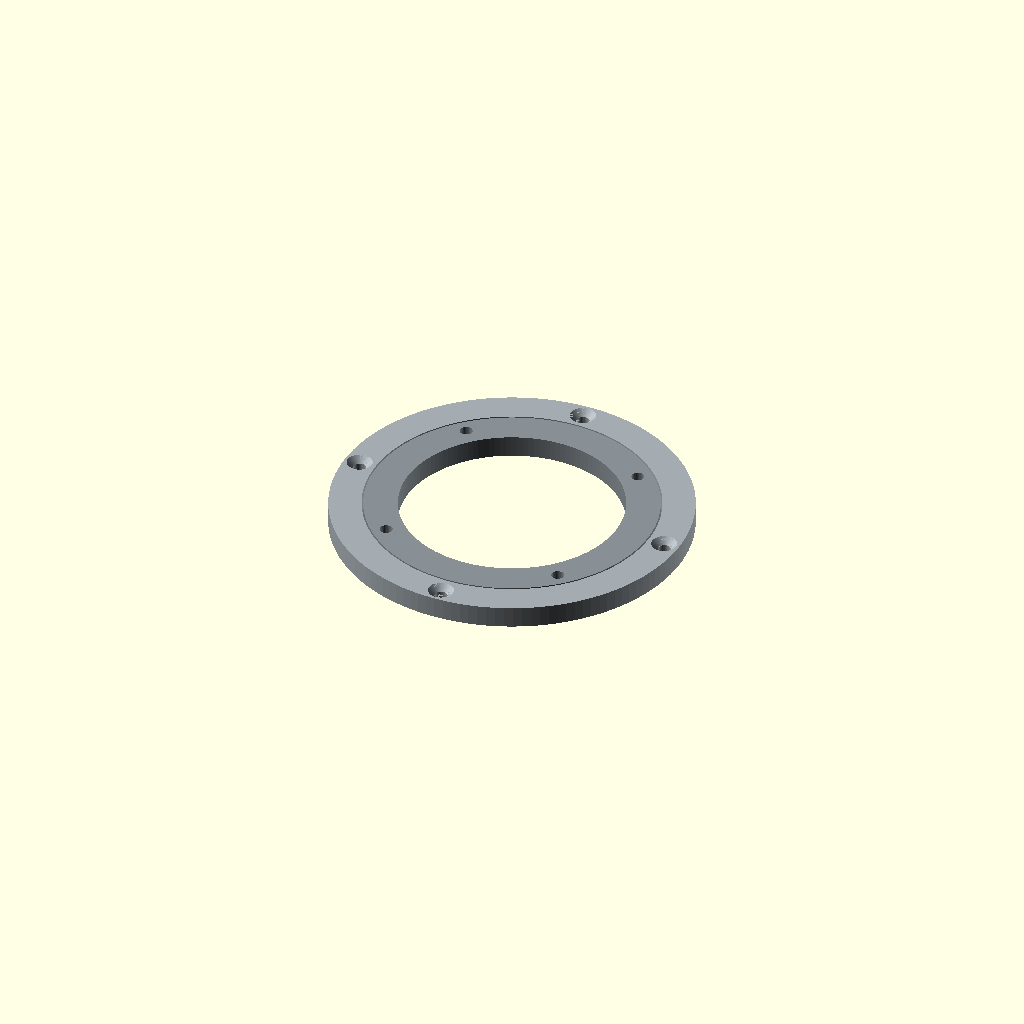
Cell 1: the model at its default parameters.
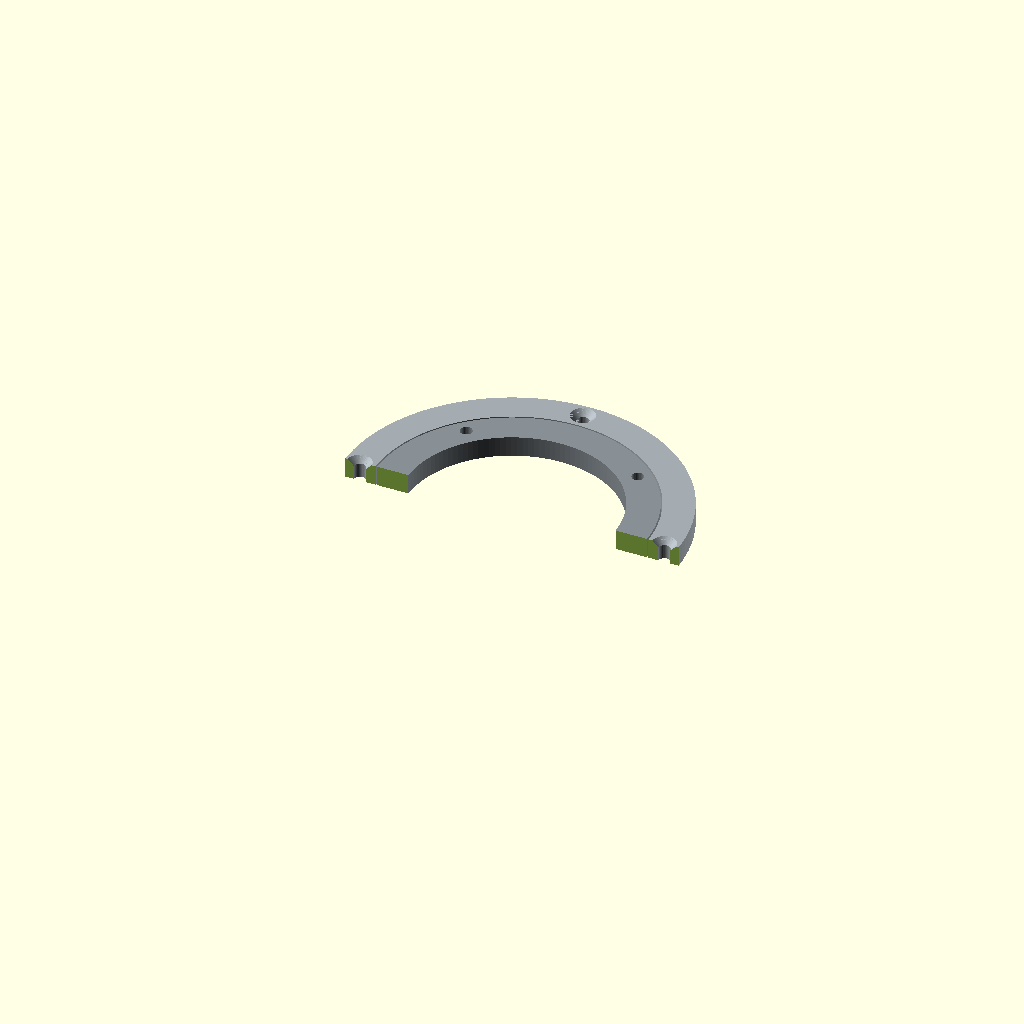
Cell 2: section_view = true (everything else at default).
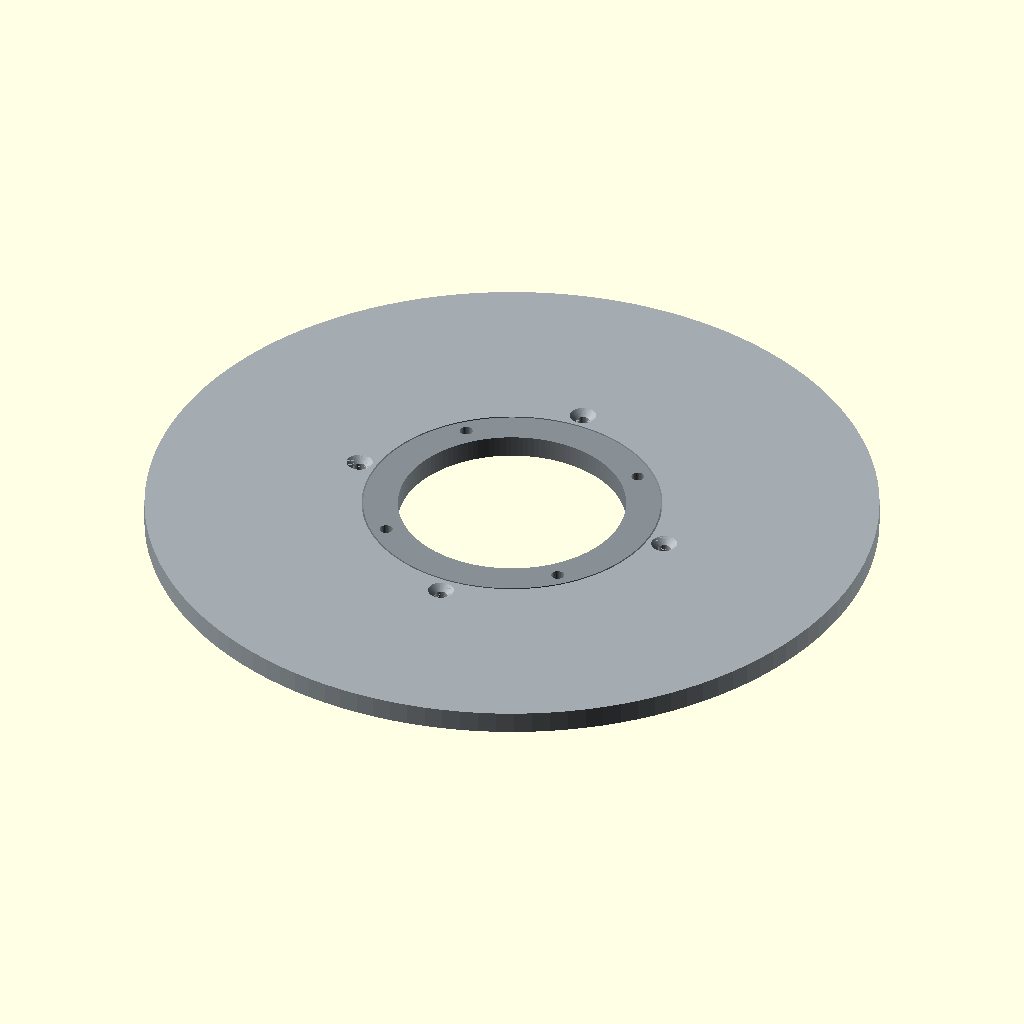
Cell 3: the same model with outer_diameter = 280.
One fixed orthographic camera (rotation 55°, 0°, 25°; colour scheme Cornfield) for every cell.
OpenSCAD source file cad/parts/turntable-bearing.scad:
// Salvaged lazy-susan bearing, from captures/2026-09-12-turntable.
// OD confirmed by hand in captures/README.md. Other values are estimates.
/* [Measured] */
outer_diameter = 140;
/* [Photo estimates - verify before fabrication] */
bore_diameter = 87;
race_diameter = 114;
race_gap = 0.6;
outer_hole_pcd = 128;
inner_hole_pcd = 102;
hole_diameter = 5;
countersink_diameter = 10;
countersink_depth = 2.5;
/* [Measured thickness] */
thickness = 8.5; // Confirmed by user.
/* [Display] */
inner_rotation = 45; // Relative hole pattern angle, independently rotating ring.
section_view = false;

function turntable_thickness() = thickness;
function turntable_od()        = outer_diameter;
function turntable_bore()      = bore_diameter;

module turntable_bearing(od=140,id=87,height=8.5,race=114,gap=0.6,
                        outer_pcd=128,inner_pcd=102,hole=5,
                        sink_d=10,sink_depth=2.5,angle=45,section=false) {
    assert(id>0 && id<race-gap && race+gap<od);
    assert(height>sink_depth && sink_depth>=0);
    assert(inner_pcd-hole>id && inner_pcd+hole<race-gap);
    assert(outer_pcd-sink_d>race+gap && outer_pcd+sink_d<od);
    difference() {
        union() {
            color([0.64,0.67,0.69]) difference() {
                cylinder(h=height,d=od,$fn=128);
                translate([0,0,-0.1]) cylinder(h=height+0.2,d=race+gap,$fn=128);
                for(a=[0:90:270]) rotate([0,0,a]) translate([outer_pcd/2,0,0]) {
                    translate([0,0,-0.1]) cylinder(h=height+0.2,d=hole,$fn=32);
                    translate([0,0,height-sink_depth])
                        cylinder(h=sink_depth+0.01,d1=hole,d2=sink_d,$fn=48);
                }
            }
            color([0.53,0.56,0.58]) rotate([0,0,angle]) difference() {
                cylinder(h=height,d=race-gap,$fn=128);
                translate([0,0,-0.1]) cylinder(h=height+0.2,d=id,$fn=128);
                for(a=[0:90:270]) rotate([0,0,a]) translate([inner_pcd/2,0,-0.1])
                    cylinder(h=height+0.2,d=hole,$fn=32);
            }
        }
        if(section) translate([-od,-od,-1]) cube([2*od,od,height+2]);
    }
}

// Two separated rings depict visible geometry only. Hidden raceways,
// balls and retaining features are unknown and intentionally unmodelled.
turntable_bearing(outer_diameter,bore_diameter,thickness,race_diameter,race_gap,
                  outer_hole_pcd,inner_hole_pcd,hole_diameter,
                  countersink_diameter,countersink_depth,inner_rotation,section_view);
Customizer parameters (derived from the source; name, type, default, range or options):
outer_diameter: number, default 140
bore_diameter: number, default 87
race_diameter: number, default 114
race_gap: number, default 0.6
outer_hole_pcd: number, default 128
inner_hole_pcd: number, default 102
hole_diameter: number, default 5
countersink_diameter: number, default 10
countersink_depth: number, default 2.5
thickness: number, default 8.5
inner_rotation: number, default 45
section_view: bool, default false
